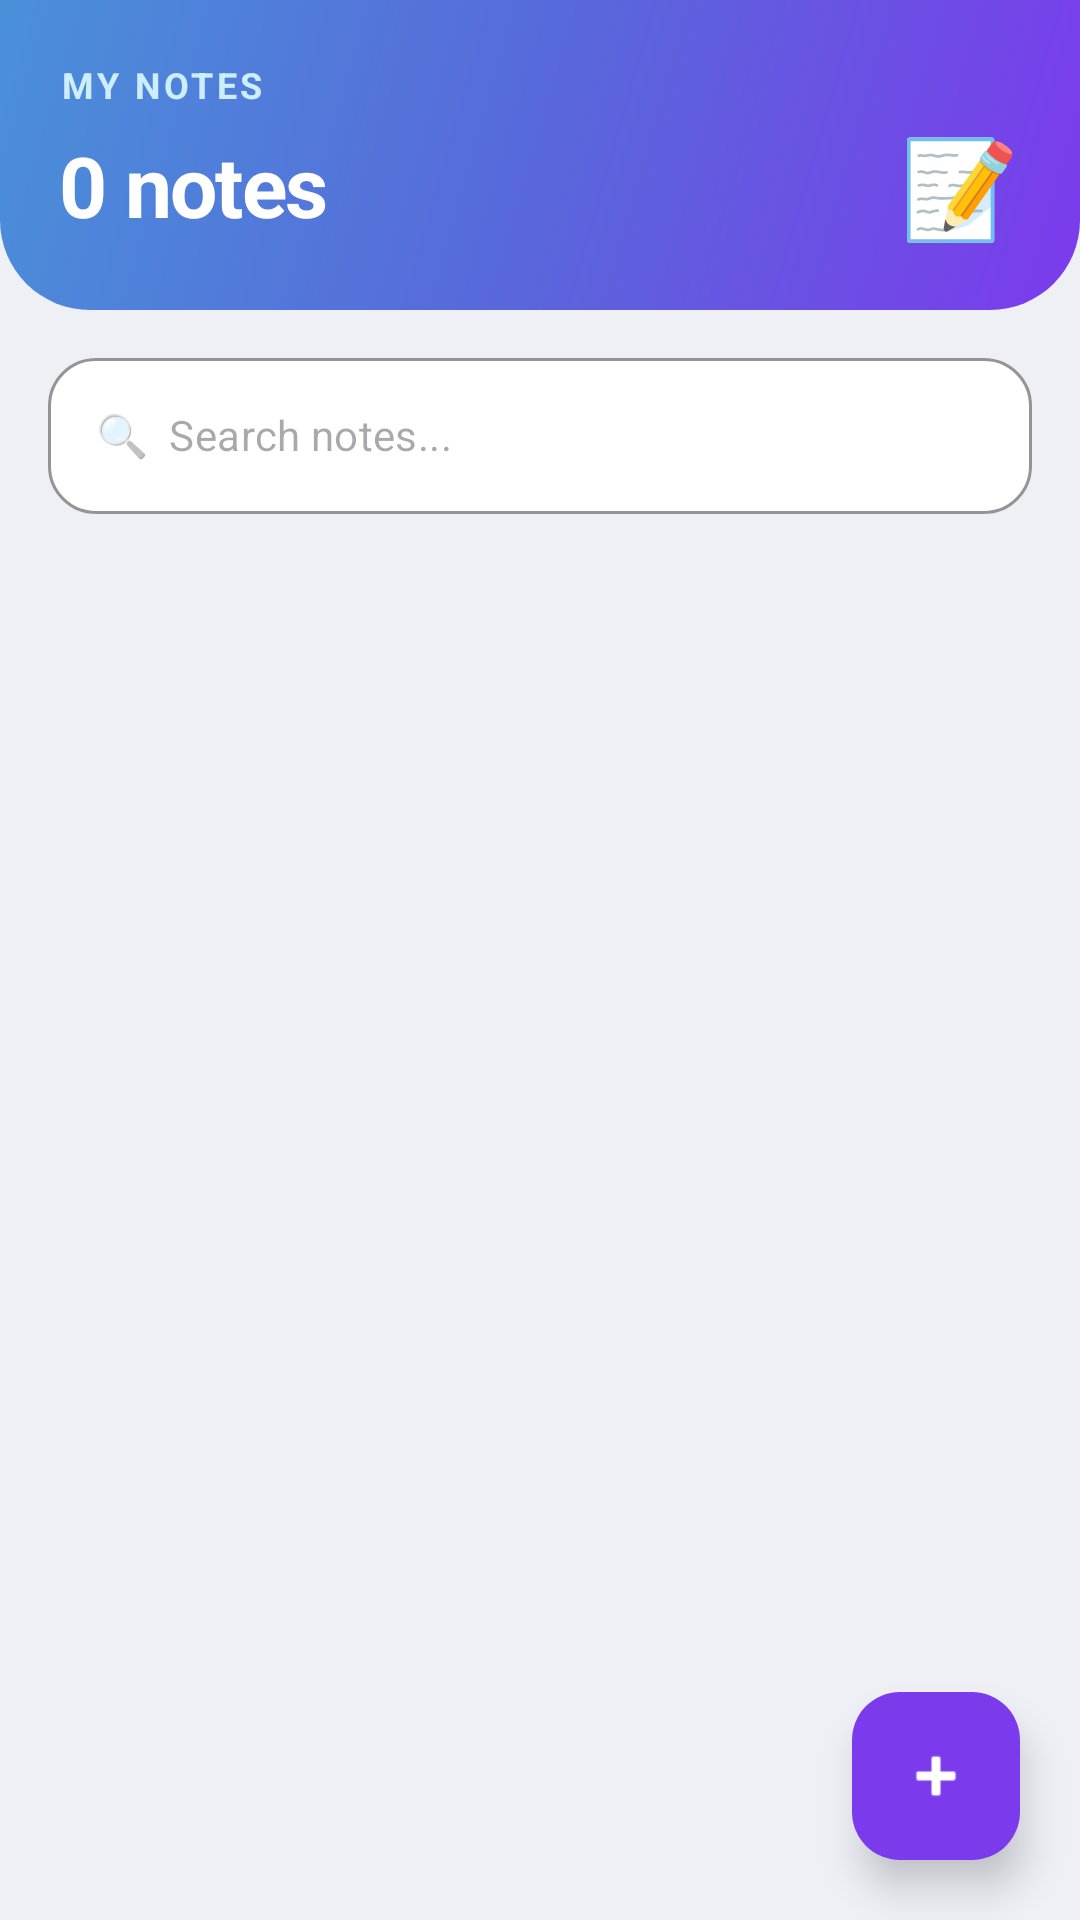

Produce the Android XML layout that renders to this screen, including the resource entries it uses.
<!-- AndroidManifest.xml: application theme Theme.LearnMate -->
<!-- res/layout/fragment_notes.xml -->
<?xml version="1.0" encoding="utf-8"?>
<androidx.constraintlayout.widget.ConstraintLayout
    xmlns:android="http://schemas.android.com/apk/res/android"
    xmlns:app="http://schemas.android.com/apk/res-auto"
    android:layout_width="match_parent"
    android:layout_height="match_parent"
    android:background="#EEF0F6">

    
    <LinearLayout
        android:id="@+id/notesHeader"
        android:layout_width="0dp"
        android:layout_height="wrap_content"
        android:background="@drawable/bg_home_header"
        android:orientation="vertical"
        android:padding="20dp"
        android:paddingBottom="32dp"
        app:layout_constraintTop_toTopOf="parent"
        app:layout_constraintStart_toStartOf="parent"
        app:layout_constraintEnd_toEndOf="parent">

        <TextView
            android:layout_width="wrap_content"
            android:layout_height="wrap_content"
            android:text="MY NOTES"
            android:textColor="#CCEEFF"
            android:textSize="12sp"
            android:letterSpacing="0.1"
            android:textStyle="bold"/>

        <LinearLayout
            android:layout_width="match_parent"
            android:layout_height="wrap_content"
            android:orientation="horizontal"
            android:gravity="center_vertical"
            android:layout_marginTop="4dp">

            <TextView
                android:id="@+id/tvNotesCount"
                android:layout_width="0dp"
                android:layout_height="wrap_content"
                android:layout_weight="1"
                android:text="0 notes"
                android:textColor="#FFFFFF"
                android:textSize="28sp"
                android:textStyle="bold"
                android:letterSpacing="-0.02"/>

            <TextView
                android:layout_width="wrap_content"
                android:layout_height="wrap_content"
                android:text="📝"
                android:textSize="32sp"/>

        </LinearLayout>

    </LinearLayout>

    
    <com.google.android.material.textfield.TextInputLayout
        android:id="@+id/searchLayout"
        style="@style/Widget.MaterialComponents.TextInputLayout.OutlinedBox"
        android:layout_width="0dp"
        android:layout_height="wrap_content"
        android:layout_marginHorizontal="16dp"
        android:layout_marginTop="16dp"
        app:boxCornerRadiusTopStart="16dp"
        app:boxCornerRadiusTopEnd="16dp"
        app:boxCornerRadiusBottomStart="16dp"
        app:boxCornerRadiusBottomEnd="16dp"
        app:boxBackgroundColor="#FFFFFF"
        app:boxStrokeColor="#E5E7EB"
        app:boxStrokeWidth="1dp"
        app:hintEnabled="false"
        app:layout_constraintTop_toBottomOf="@id/notesHeader"
        app:layout_constraintStart_toStartOf="parent"
        app:layout_constraintEnd_toEndOf="parent">

        <com.google.android.material.textfield.TextInputEditText
            android:id="@+id/etSearch"
            android:layout_width="match_parent"
            android:layout_height="52dp"
            android:hint="🔍  Search notes..."
            android:textSize="14sp"
            android:textColor="#1F1F2E"
            android:inputType="text"/>

    </com.google.android.material.textfield.TextInputLayout>

    
    <LinearLayout
        android:id="@+id/emptyState"
        android:layout_width="wrap_content"
        android:layout_height="wrap_content"
        android:orientation="vertical"
        android:gravity="center"
        android:visibility="gone"
        app:layout_constraintTop_toBottomOf="@id/searchLayout"
        app:layout_constraintBottom_toBottomOf="parent"
        app:layout_constraintStart_toStartOf="parent"
        app:layout_constraintEnd_toEndOf="parent">

        <TextView
            android:layout_width="wrap_content"
            android:layout_height="wrap_content"
            android:text="📝"
            android:textSize="64sp"/>

        <TextView
            android:layout_width="wrap_content"
            android:layout_height="wrap_content"
            android:text="No notes yet"
            android:textColor="#1F1F2E"
            android:textSize="20sp"
            android:textStyle="bold"
            android:layout_marginTop="16dp"/>

        <TextView
            android:layout_width="wrap_content"
            android:layout_height="wrap_content"
            android:text="Tap + to create your first note"
            android:textColor="#9CA3AF"
            android:textSize="14sp"
            android:layout_marginTop="8dp"/>

    </LinearLayout>

    
    <androidx.recyclerview.widget.RecyclerView
        android:id="@+id/rvNotes"
        android:layout_width="0dp"
        android:layout_height="0dp"
        android:paddingHorizontal="16dp"
        android:paddingTop="12dp"
        android:paddingBottom="90dp"
        android:clipToPadding="false"
        android:scrollbars="none"
        app:layout_constraintTop_toBottomOf="@id/searchLayout"
        app:layout_constraintBottom_toBottomOf="parent"
        app:layout_constraintStart_toStartOf="parent"
        app:layout_constraintEnd_toEndOf="parent"/>

    
    <com.google.android.material.floatingactionbutton.FloatingActionButton
        android:id="@+id/fabAddNote"
        android:layout_width="wrap_content"
        android:layout_height="wrap_content"
        android:layout_marginEnd="20dp"
        android:layout_marginBottom="20dp"
        app:srcCompat="@android:drawable/ic_input_add"
        app:tint="#FFFFFF"
        android:backgroundTint="#7C3AED"
        app:borderWidth="0dp"
        app:elevation="8dp"
        app:layout_constraintEnd_toEndOf="parent"
        app:layout_constraintBottom_toBottomOf="parent"/>

</androidx.constraintlayout.widget.ConstraintLayout>
<!-- resources referenced by this layout -->
<resources>
  <!-- drawable bg_home_header (drawable) -->
  <?xml version="1.0" encoding="utf-8"?>
  <shape xmlns:android="http://schemas.android.com/apk/res/android">
      <gradient
          android:angle="135"
          android:startColor="#7C3AED"
          android:centerColor="#5868DB"
          android:endColor="#4A90D9" />
      <corners
          android:bottomLeftRadius="30dp"
          android:bottomRightRadius="30dp" />
  </shape>
  <style name="Theme.LearnMate" parent="Theme.Material3.DayNight.NoActionBar">
          
          
          <item name="windowSplashScreenBackground">@color/splash_background</item>
  
          
          <item name="windowSplashScreenAnimatedIcon">@mipmap/ic_launcher</item>
  
          
          <item name="windowSplashScreenIconBackgroundColor">@android:color/transparent</item>
  
          
          <item name="postSplashScreenTheme">@style/Theme.LearnMate</item>f
      </style>
  <color name="splash_background">#8EA2D9</color>
</resources>
